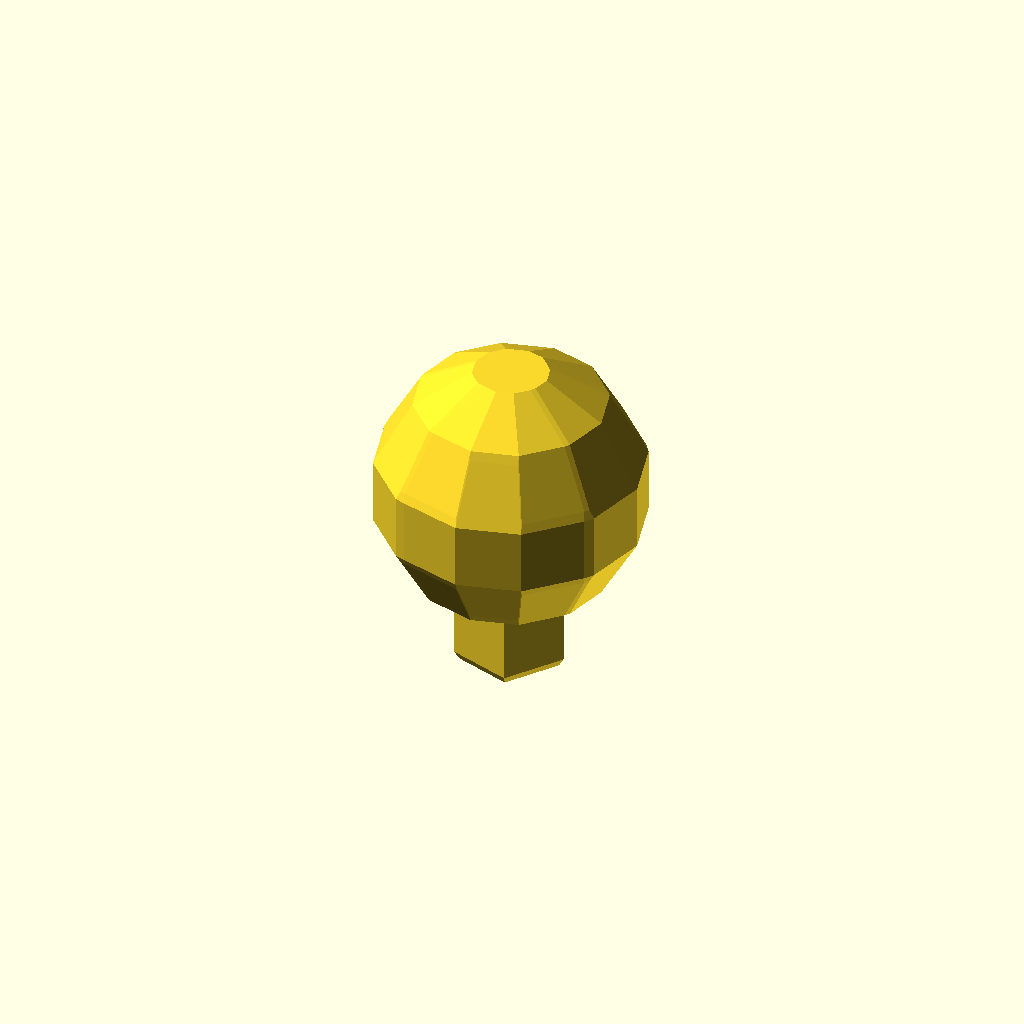
Cell 1: the model at its default parameters.
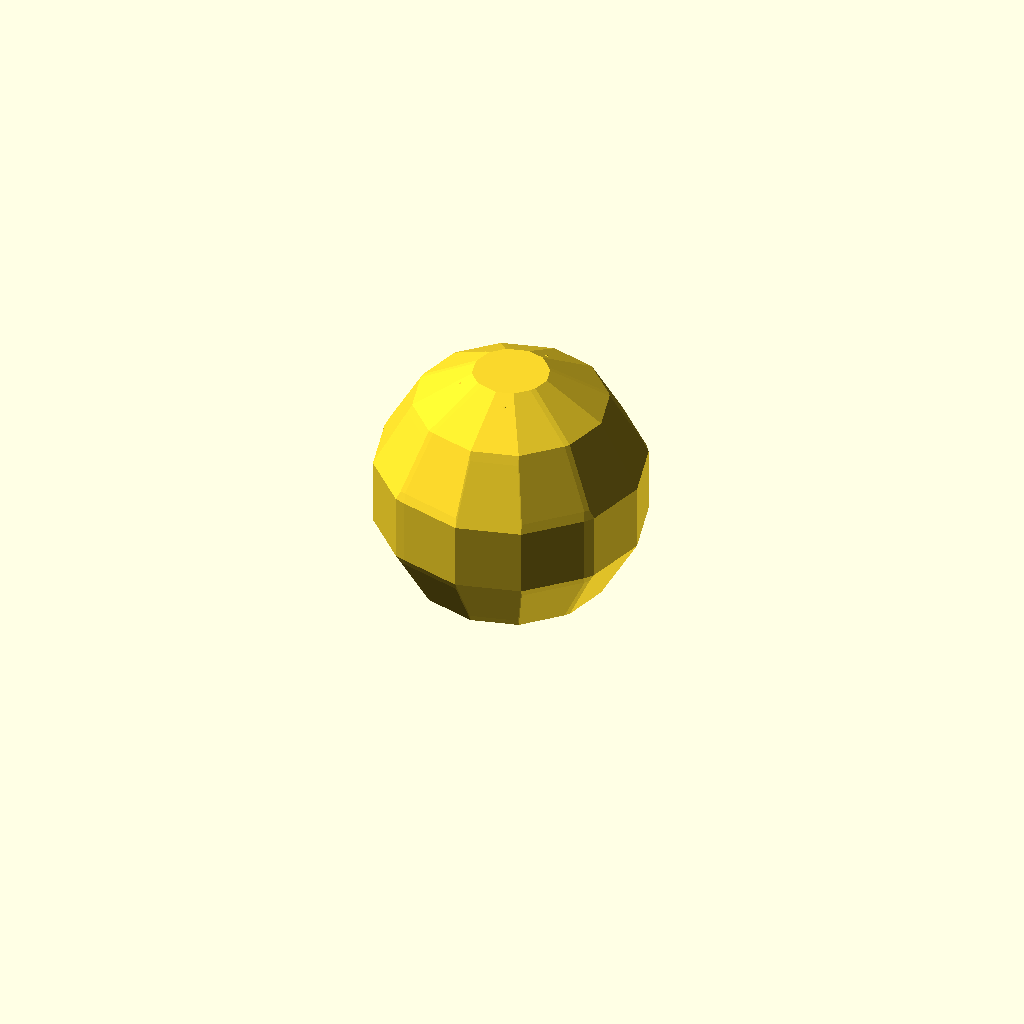
Cell 2: bbox_z = 0.1 (everything else at default).
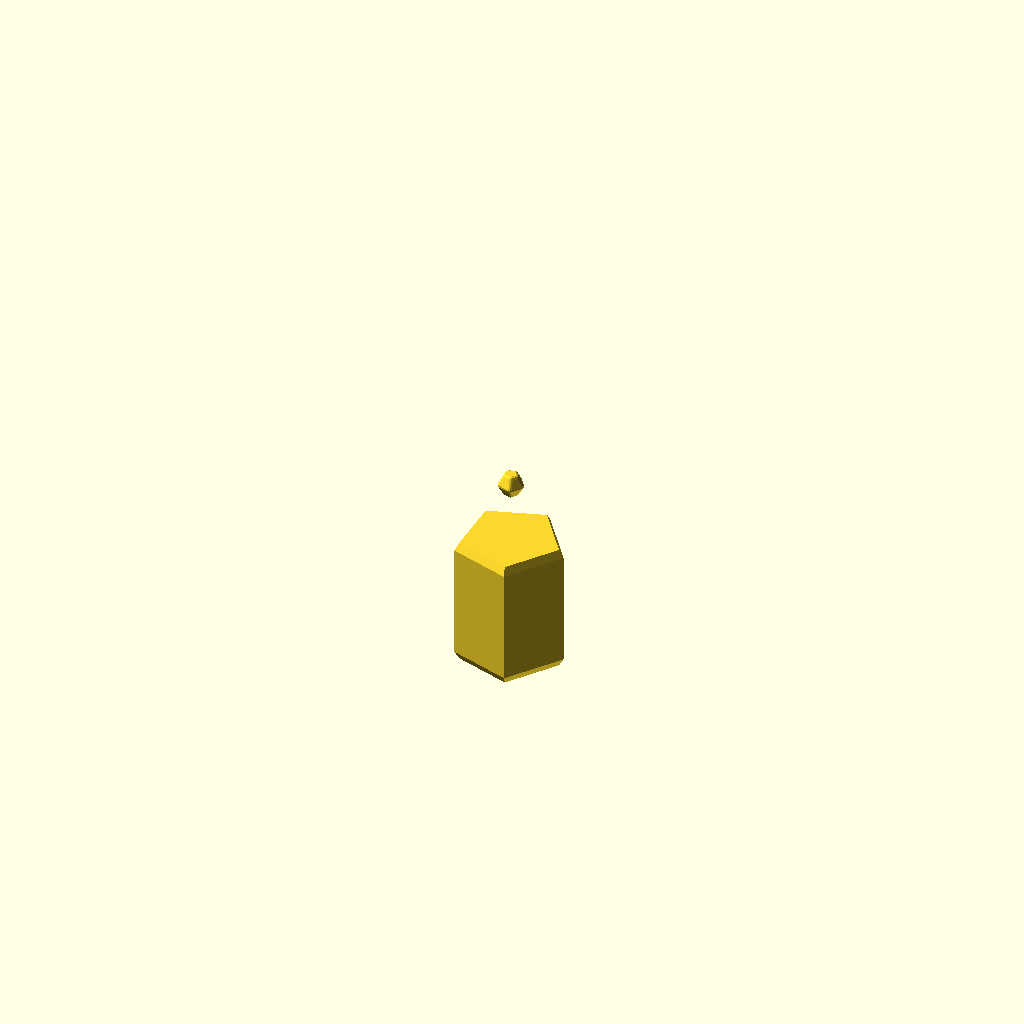
Cell 3: head_r = 0.1 (everything else at default).
One fixed orthographic camera (rotation 55°, 0°, 25°; colour scheme Cornfield) for every cell.
The OpenSCAD source (results/slice100k/craft/scad/1005285.scad):
// Parameters
bbox_x = 6.8; //[3.4:13.6:0.1]
bbox_y = 6.8; //[3.4:13.6:0.1]
bbox_z = 9.9; //[4.95:19.8:0.1]
head_d = 6.8; //[3.4:13.6:0.1]
head_r = 3.4; //[1.7:6.8:0.1]
stem_h = 3.1; //[1.55:6.2:0.1]
stem_d = 2.4; //[1.2:4.8:0.1]
stem_r = 1.2; //[0.6:2.4:0.1]
facet_fn = 12; //[6:48:1]
blend_h = 0.3; //[0.15:0.6:0.05]
blend_d1 = 2.4; //[1.2:4.8:0.1]
blend_d2 = 2.0; //[1.0:4.0:0.1]
overlap = 0.6; //[0.2:1.5:0.1]
fillet_r = 0.25; //[0.1:0.6:0.05]
facet_variation_scale = 0.985; //[0.95:1.0:0.001]

// Base Shapes
module faceted_sphere_head() {
  sphere(r=head_r, $fn=facet_fn);
}

module cylindrical_stem() {
  translate([0, 0, -bbox_z/2 + stem_h/2])
    cylinder(h=stem_h, r=stem_r, center=true);
}

module head_stem_blend_transition() {
  translate([0, 0, -bbox_z/2 + stem_h - overlap + blend_h/2])
    cylinder(h=blend_h, r1=blend_d1/2, r2=blend_d2/2, center=true);
}

module decorative_faceting_pattern_variation() {
  scale([facet_variation_scale, facet_variation_scale, facet_variation_scale])
    sphere(r=head_r, $fn=facet_fn);
}

module edge_fillets_kernel() {
  sphere(r=fillet_r);
}

// Operations
module head_with_variation() {
  intersection() {
    faceted_sphere_head();
    decorative_faceting_pattern_variation();
  }
}

module head_stem_union_raw() {
  union() {
    head_with_variation();
    cylindrical_stem();
    head_stem_blend_transition();
  }
}

// Final Output
minkowski() {
  head_stem_union_raw();
  edge_fillets_kernel();
}
Parameter table extracted from the source (name, type, default, range or options):
bbox_x: number, default 6.8, range 0.1 to 3.4, step 13.6
bbox_y: number, default 6.8, range 0.1 to 3.4, step 13.6
bbox_z: number, default 9.9, range 0.1 to 4.95, step 19.8
head_d: number, default 6.8, range 0.1 to 3.4, step 13.6
head_r: number, default 3.4, range 0.1 to 1.7, step 6.8
stem_h: number, default 3.1, range 0.1 to 1.55, step 6.2
stem_d: number, default 2.4, range 0.1 to 1.2, step 4.8
stem_r: number, default 1.2, range 0.1 to 0.6, step 2.4
facet_fn: number, default 12, range 1 to 6, step 48
blend_h: number, default 0.3, range 0.05 to 0.15, step 0.6
blend_d1: number, default 2.4, range 0.1 to 1.2, step 4.8
blend_d2: number, default 2, range 0.1 to 1, step 4
overlap: number, default 0.6, range 0.1 to 0.2, step 1.5
fillet_r: number, default 0.25, range 0.05 to 0.1, step 0.6
facet_variation_scale: number, default 0.985, range 0.001 to 0.95, step 1
